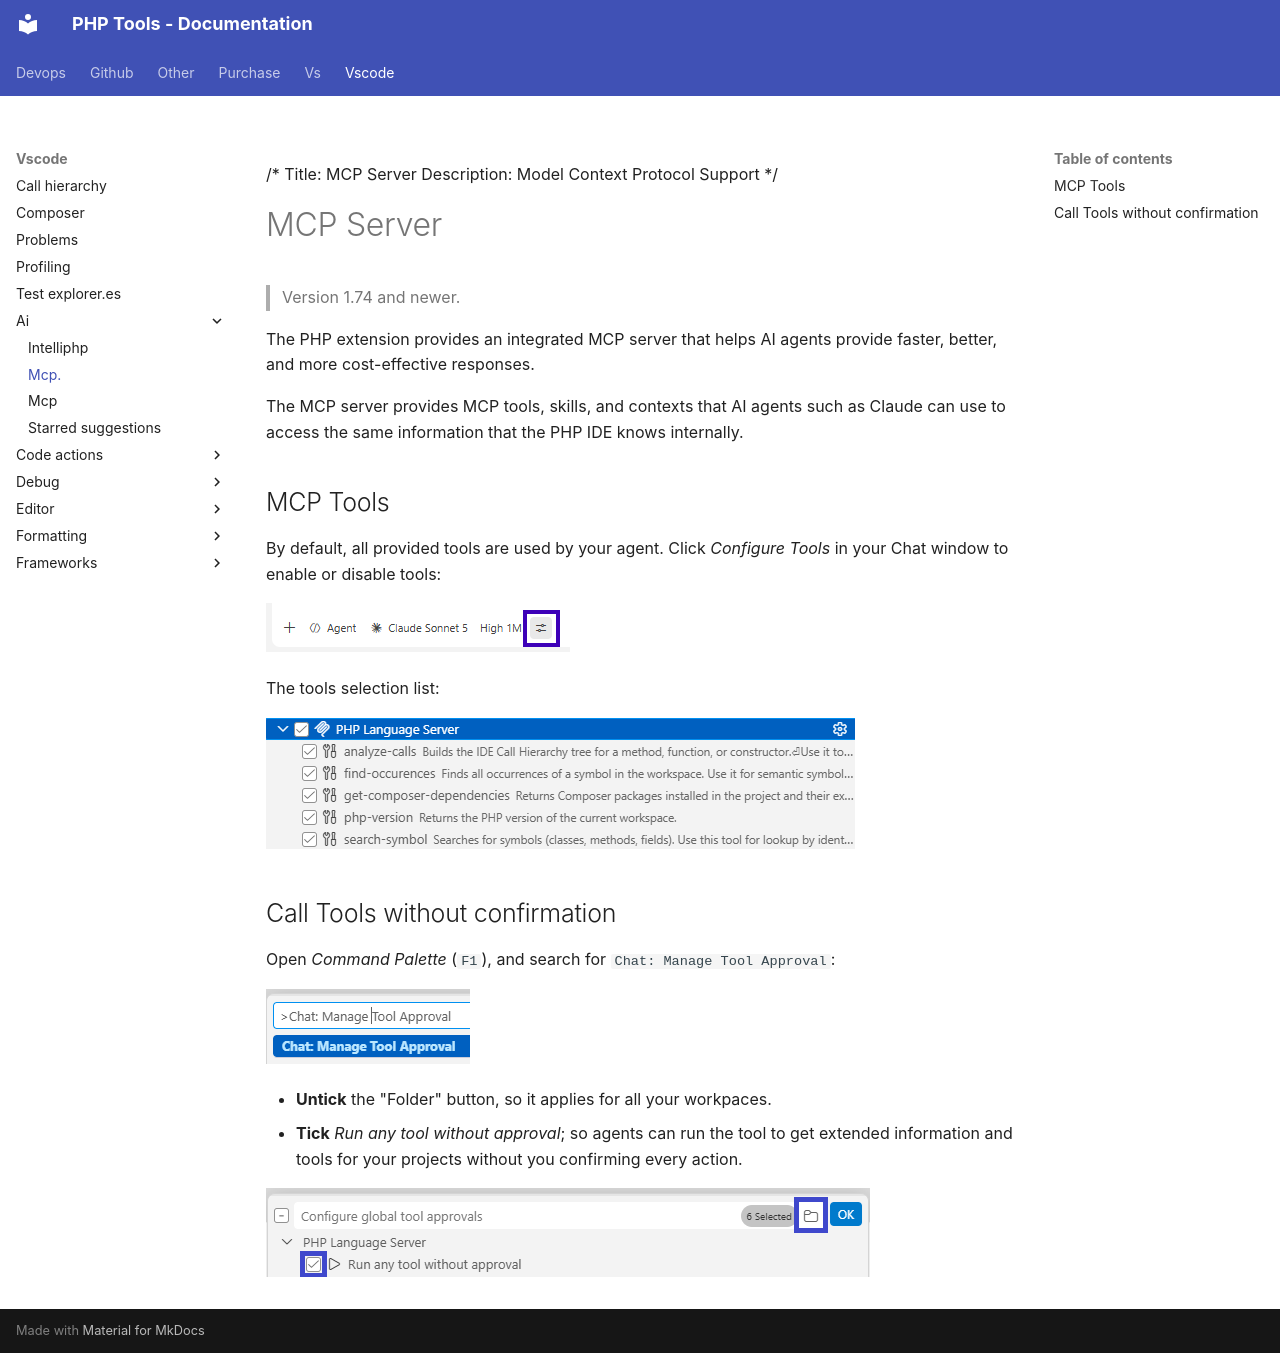

repository: DEVSENSE/phptools-docs · page: vscode/ai/mcp./index.html · generator: mkdocs

/*
Title: MCP Server
Description: Model Context Protocol Support
*/

# MCP Server

> Version 1.74 and newer.

The PHP extension provides an integrated MCP server that helps AI agents provide faster, better, and more cost-effective responses.

The MCP server provides MCP tools, skills, and contexts that AI agents such as Claude can use to access the same information that the PHP IDE knows internally.

## MCP Tools

By default, all provided tools are used by your agent. Click _Configure Tools_ in your Chat window to enable or disable tools:

![MCP Configure Tools](imgs/mcp-configure-tools-button.png)

The tools selection list:

![MCP Tools Drop Down List](imgs/mcp-tools-list.png)

## Call Tools without confirmation

Open _Command Palette_ (`F1`), and search for `Chat: Manage Tool Approval`:

![MCP Tool Approval Command](imgs/mcp-tool-approval-command.png)

- **Untick** the "Folder" button, so it applies for all your workpaces.
- **Tick** _Run any tool without approval_; so agents can run the tool to get extended information and tools for your projects without you confirming every action.

![MCP Tool Approval](imgs/mcp-tool-approval.png)
